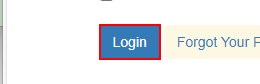
Workflow: Main

Step 1: Find Element 'BUTTON' on the button in window 'ACME System 1 - Log In' (msedge.exe)

Step 2: Log In_ACME website in window 'ACME System 1 - Log In' (msedge.exe) (no picture)

Step 3: type [Username] into the text box in window 'ACME System 1 - Log In' (msedge.exe) (no picture)

Step 4: type [Password] into the text box in window 'ACME System 1 - Log In' (msedge.exe) (no picture)

Step 5: click on the button in window 'ACME System 1 - Log In' (msedge.exe) (no picture)

Step 6: Element 'Dashboard' on the heading in window 'ACME System 1 - Dashboard' (msedge.exe) (no picture)

Step 7: click on the link 'Download Monthly Report' in window 'ACME System 1 - Dashboard' (msedge.exe) (no picture)

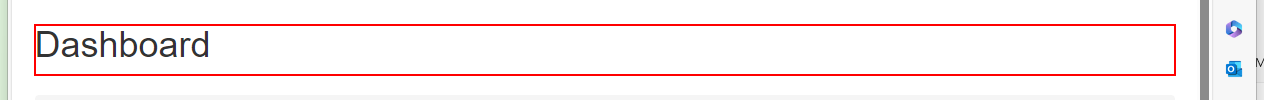
Step 8: Find Element 'H1' on the heading in window 'ACME System 1 - Dashboard' (msedge.exe)

Step 9: Use Browser Edge: ACME System 1 - Dashboard in window 'ACME System 1 - Dashboard' (msedge.exe) (no picture)

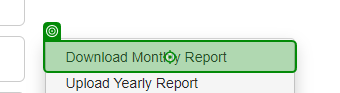
Step 10: click on the link 'Download Monthly Report' in window 'ACME System 1 - Dashboard' (msedge.exe)

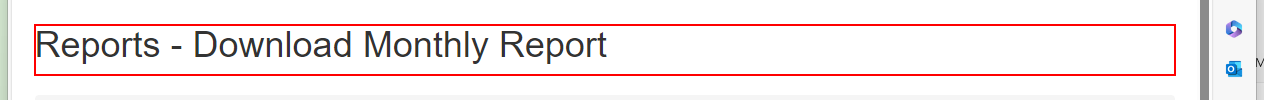
Step 11: Find Element 'H1' on the heading in window 'ACME System 1 - Download Monthly Report' (msedge.exe)
